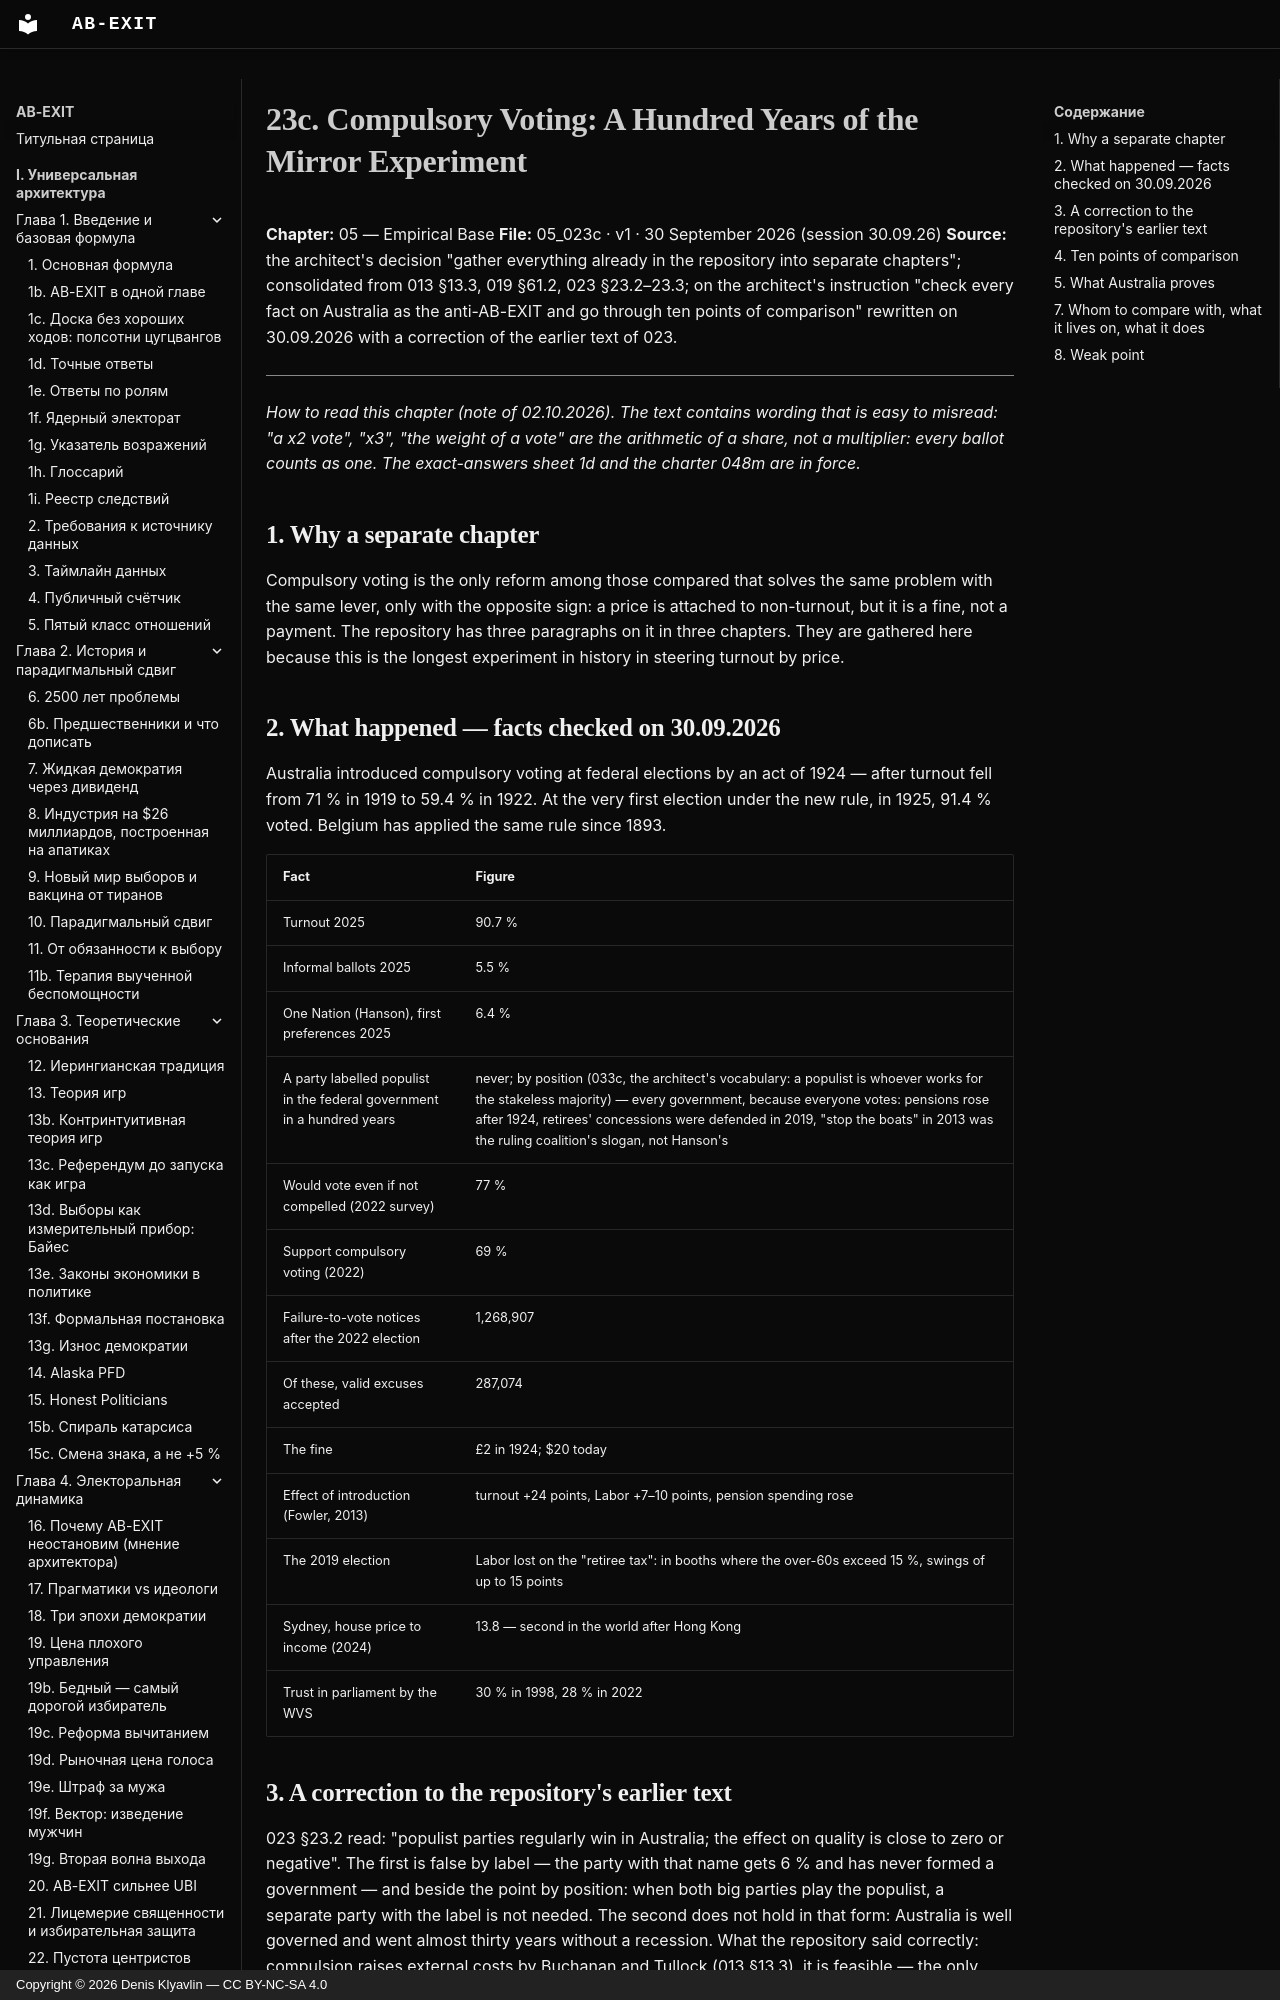

repository: Denis-Kliavlin/ab-exit · page: 05-empirical-base/023c-compulsory-voting.en/index.html · generator: mkdocs · copyright: Copyright © 2026 Denis Klyavlin — CC BY-NC-SA 4.0

# 23c. Compulsory Voting: A Hundred Years of the Mirror Experiment

**Chapter:** 05 — Empirical Base
**File:** 05_023c · v1 · 30 September 2026 (session 30.09.26)
**Source:** the architect's decision "gather everything already in the repository into separate chapters"; consolidated from 013 §13.3, 019 §61.2, 023 §23.2–23.3; on the architect's instruction "check every fact on Australia as the anti-AB-EXIT and go through ten points of comparison" rewritten on 30.09.2026 with a correction of the earlier text of 023.

---

*How to read this chapter (note of 02.10.2026). The text contains wording that is easy to misread: "a x2 vote", "x3", "the weight of a vote" are the arithmetic of a share, not a multiplier: every ballot counts as one. The exact-answers sheet 1d and the charter 048m are in force.*

## 1. Why a separate chapter

Compulsory voting is the only reform among those compared that solves the same problem with the same lever, only with the opposite sign: a price is attached to non-turnout, but it is a fine, not a payment. The repository has three paragraphs on it in three chapters. They are gathered here because this is the longest experiment in history in steering turnout by price.

## 2. What happened — facts checked on 30.09.2026

Australia introduced compulsory voting at federal elections by an act of 1924 — after turnout fell from 71 % in 1919 to 59.4 % in 1922. At the very first election under the new rule, in 1925, 91.4 % voted. Belgium has applied the same rule since 1893.

| Fact | Figure |
|---|---|
| Turnout 2025 | 90.7 % |
| Informal ballots 2025 | 5.5 % |
| One Nation (Hanson), first preferences 2025 | 6.4 % |
| A party labelled populist in the federal government in a hundred years | never; by position (033c, the architect's vocabulary: a populist is whoever works for the stakeless majority) — every government, because everyone votes: pensions rose after 1924, retirees' concessions were defended in 2019, "stop the boats" in 2013 was the ruling coalition's slogan, not Hanson's |
| Would vote even if not compelled (2022 survey) | 77 % |
| Support compulsory voting (2022) | 69 % |
| Failure-to-vote notices after the 2022 election | 1,268,907 |
| Of these, valid excuses accepted | 287,074 |
| The fine | £2 in 1924; $20 today |
| Effect of introduction (Fowler, 2013) | turnout +24 points, Labor +7–10 points, pension spending rose |
| The 2019 election | Labor lost on the "retiree tax": in booths where the over-60s exceed 15 %, swings of up to 15 points |
| Sydney, house price to income (2024) | 13.8 — second in the world after Hong Kong |
| Trust in parliament by the WVS | 30 % in 1998, 28 % in 2022 |

## 3. A correction to the repository's earlier text

023 §23.2 read: "populist parties regularly win in Australia; the effect on quality is close to zero or negative". The first is false by label — the party with that name gets 6 % and has never formed a government — and beside the point by position: when both big parties play the populist, a separate party with the label is not needed. The second does not hold in that form: Australia is well governed and went almost thirty years without a recession. What the repository said correctly: compulsion raises external costs by Buchanan and Tullock (013 §13.3), it is feasible — the only alternative implemented at the scale of a country (019 §61.2) — and it does not cure apathy but masks it.
